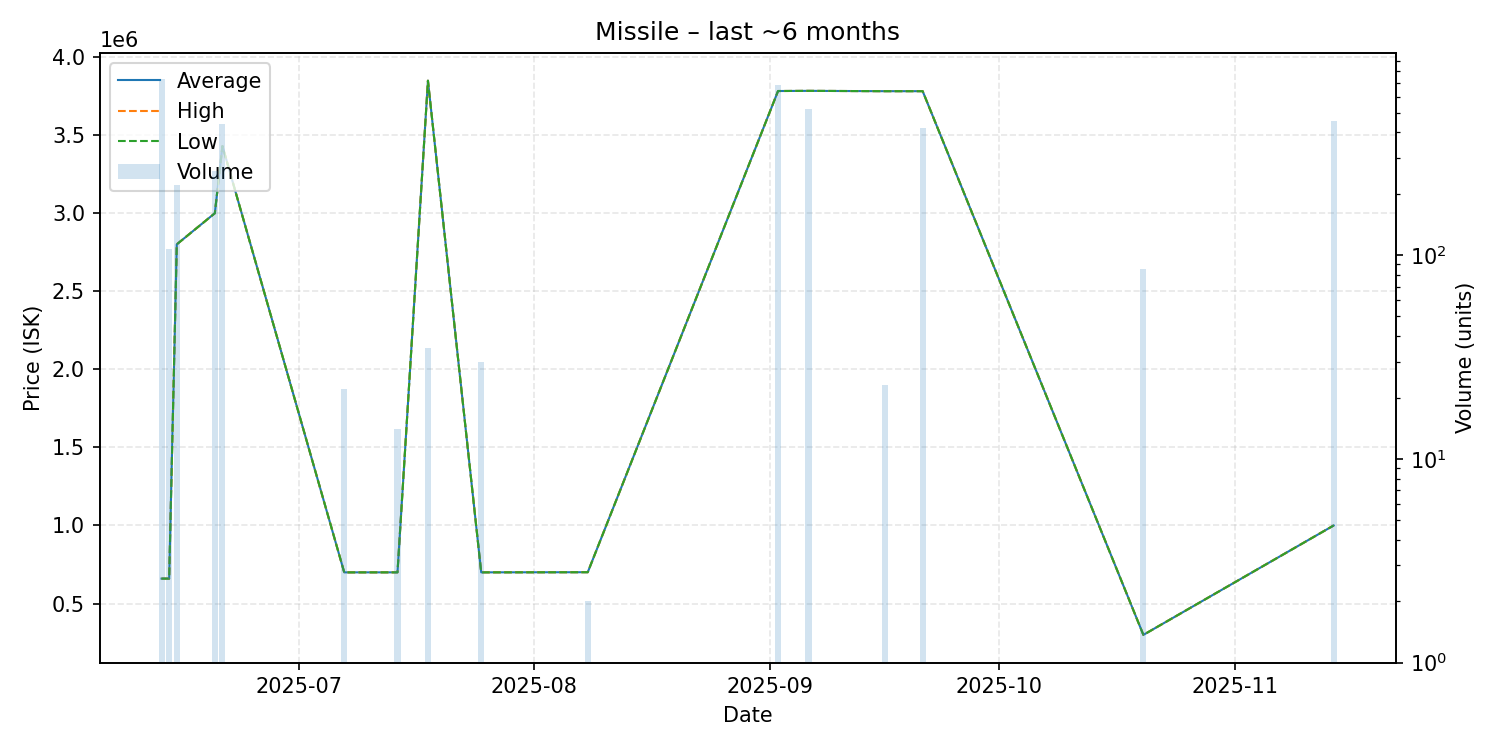

The table this chart was drawn from, first rows:
date, average, highest, lowest, order_count, volume
2025-06-13, 660000, 660000, 660000, 2, 731
2025-06-14, 660100, 660100, 660100, 1, 107
2025-06-15, 2799000, 2799000, 2799000, 1, 220
2025-06-20, 2998000, 2998000, 2998000, 4, 260
2025-06-21, 3428000, 3428000, 3428000, 3, 440
2025-07-07, 700000, 700000, 700000, 1, 22
2025-07-14, 700100, 700100, 700100, 1, 14
2025-07-18, 3846000, 3846000, 3846000, 1, 35
2025-07-25, 700050, 700100, 700000, 2, 30
2025-08-08, 701000, 701000, 701000, 1, 2
2025-09-02, 3780000, 3780000, 3780000, 5, 687
2025-09-06, 3781000, 3781000, 3781000, 2, 522
2025-09-16, 3779000, 3779000, 3779000, 1, 23
2025-09-21, 3779000, 3779000, 3779000, 2, 421
2025-10-20, 300000, 300000, 300000, 1, 85
2025-11-14, 1000000, 1000000, 1000000, 1, 453
